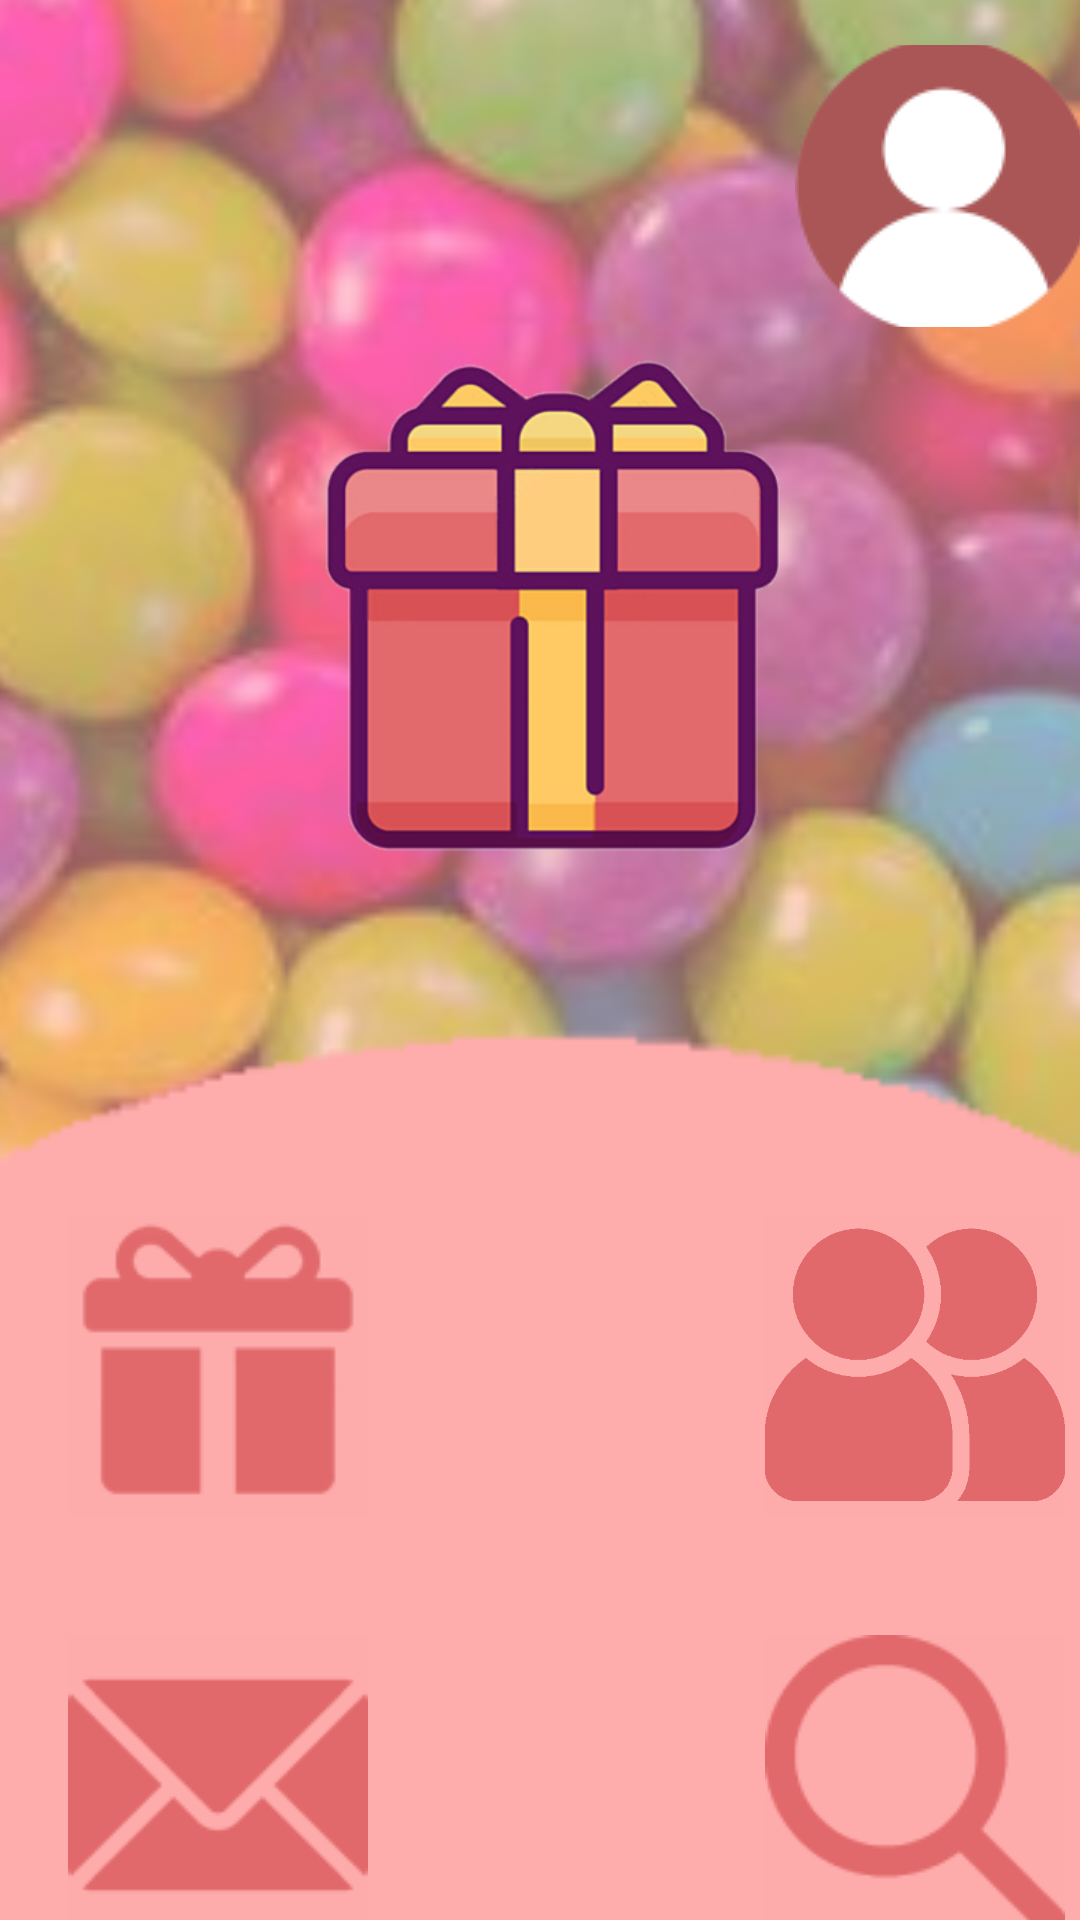

Here is an Android app screen rendered from its layout file. Give the layout XML and the strings, colors and styles it references.
<!-- AndroidManifest.xml: application theme Theme.CoolGifts -->
<!-- res/layout/activity_menu.xml -->
<?xml version="1.0" encoding="utf-8"?>
<androidx.constraintlayout.widget.ConstraintLayout xmlns:android="http://schemas.android.com/apk/res/android"
    xmlns:app="http://schemas.android.com/apk/res-auto"
    xmlns:tools="http://schemas.android.com/tools"
    android:layout_width="match_parent"
    android:layout_height="match_parent"
    android:background="#FFFEABAB"
    tools:context=".MenuActivity">

    <ImageView
        android:id="@+id/imageView12"
        android:layout_width="1200dp"
        android:layout_height="800dp"
        android:alpha="0.45"
        app:layout_constraintBottom_toBottomOf="parent"
        app:layout_constraintEnd_toEndOf="parent"
        app:layout_constraintStart_toStartOf="parent"
        app:layout_constraintTop_toTopOf="parent"
        app:srcCompat="@drawable/oip" />

    <ImageButton
        android:id="@+id/ibUser_Menu"
        android:layout_width="106dp"
        android:layout_height="94dp"
        android:layout_marginStart="270dp"
        android:layout_marginTop="15dp"
        android:background="@android:color/transparent"
        android:onClick="onImageButtonIconoUsuarioClick"
        app:layout_constraintEnd_toEndOf="parent"
        app:layout_constraintStart_toStartOf="parent"
        app:layout_constraintTop_toTopOf="parent"
        app:srcCompat="@drawable/icono_usuario_peque_o" />

    <ImageView
        android:id="@+id/imageView5"
        android:layout_width="767dp"
        android:layout_height="779dp"
        android:layout_marginTop="20dp"
        android:layout_marginBottom="-340dp"
        app:layout_constraintBottom_toBottomOf="parent"
        app:layout_constraintEnd_toEndOf="parent"
        app:layout_constraintStart_toStartOf="parent"
        app:layout_constraintTop_toBottomOf="@+id/imageView7"
        app:srcCompat="@drawable/shadow_circle_" />

    <TextView
        android:id="@+id/AppNameTextView"
        android:layout_width="268dp"
        android:layout_height="70dp"
        android:layout_marginTop="10dp"
        android:layout_marginBottom="350dp"
        android:fontFamily="sans-serif"
        android:text="@string/app_name"
        android:textColor="#000000"
        android:textSize="60sp"
        android:textStyle="bold"
        app:layout_constraintBottom_toBottomOf="parent"
        app:layout_constraintEnd_toEndOf="parent"
        app:layout_constraintHorizontal_bias="0.496"
        app:layout_constraintStart_toStartOf="parent"
        app:layout_constraintTop_toBottomOf="@+id/imageView7" />

    <ImageView
        android:id="@+id/imageView7"
        android:layout_width="174dp"
        android:layout_height="165dp"
        android:layout_marginTop="120dp"
        app:layout_constraintEnd_toEndOf="parent"
        app:layout_constraintHorizontal_bias="0.527"
        app:layout_constraintStart_toStartOf="parent"
        app:layout_constraintTop_toTopOf="parent"
        app:srcCompat="@drawable/icono_regalo" />

    <ImageButton
        android:id="@+id/ibFriends"
        android:layout_width="100dp"
        android:layout_height="100dp"
        android:layout_marginStart="250dp"
        android:layout_marginTop="270dp"
        android:background="#FFBEBE"
        android:backgroundTint="#FEABAB"
        android:scaleType="fitCenter"
        app:layout_constraintBottom_toBottomOf="parent"
        app:layout_constraintEnd_toEndOf="parent"
        app:layout_constraintStart_toStartOf="parent"
        app:layout_constraintTop_toTopOf="parent"
        app:srcCompat="@drawable/friends" />

    <ImageButton
        android:id="@+id/ibGift"
        android:layout_width="100dp"
        android:layout_height="100dp"
        android:layout_marginTop="270dp"
        android:layout_marginEnd="110dp"
        android:background="#FFFEABAB"
        app:layout_constraintBottom_toBottomOf="parent"
        app:layout_constraintEnd_toStartOf="@+id/ibFriends"
        app:layout_constraintStart_toStartOf="parent"
        app:layout_constraintTop_toTopOf="parent"
        app:srcCompat="@drawable/giftbox__1_" />

    <ImageButton
        android:id="@+id/ibMessage"
        android:layout_width="100dp"
        android:layout_height="100dp"
        android:layout_marginTop="550dp"
        android:layout_marginEnd="110dp"
        android:background="#FFFEABAB"
        android:backgroundTint="#FEABAB"
        app:layout_constraintBottom_toBottomOf="parent"
        app:layout_constraintEnd_toStartOf="@+id/ibSearch"
        app:layout_constraintStart_toStartOf="parent"
        app:layout_constraintTop_toTopOf="parent"
        app:srcCompat="@drawable/email__1_" />

    <ImageButton
        android:id="@+id/ibSearch"
        android:layout_width="100dp"
        android:layout_height="100dp"
        android:layout_marginStart="250dp"
        android:layout_marginTop="550dp"
        android:background="#FFFEABAB"
        app:layout_constraintBottom_toBottomOf="parent"
        app:layout_constraintEnd_toEndOf="parent"
        app:layout_constraintStart_toStartOf="parent"
        app:layout_constraintTop_toTopOf="parent"
        app:srcCompat="@drawable/search__1_" />

</androidx.constraintlayout.widget.ConstraintLayout>
<!-- resources referenced by this layout -->
<resources>
  <!-- drawable email__1_: png bitmap (drawable, 1109 bytes) -->
  <!-- drawable friends: png bitmap (drawable, 6052 bytes) -->
  <!-- drawable giftbox__1_: png bitmap (drawable, 2474 bytes) -->
  <!-- drawable icono_regalo: png bitmap (drawable, 49458 bytes) -->
  <!-- drawable icono_usuario_peque_o: png bitmap (drawable, 3418 bytes) -->
  <!-- drawable oip: png bitmap (drawable, 286785 bytes) -->
  <!-- drawable search__1_: png bitmap (drawable, 2099 bytes) -->
  <!-- drawable shadow_circle_: png bitmap (drawable, 5829 bytes) -->
  <string name="app_name">Cool Gifts</string>
  <style name="Theme.CoolGifts" parent="Theme.MaterialComponents.DayNight.DarkActionBar">
          
          <item name="colorPrimary">@color/purple_500</item>
          <item name="colorPrimaryVariant">@color/purple_700</item>
          <item name="colorOnPrimary">@color/white</item>
          
          <item name="colorSecondary">@color/teal_200</item>
          <item name="colorSecondaryVariant">@color/teal_700</item>
          <item name="colorOnSecondary">@color/black</item>
          
          <item name="android:statusBarColor">?attr/colorPrimaryVariant</item>
          
      </style>
  <!-- not gathered from this repository: default colours our renderer supplied (Android Studio template values) -->
  <color name="purple_500">#FF6200EE</color>
  <color name="purple_700">#FF3700B3</color>
  <color name="teal_200">#FF03DAC5</color>
  <color name="teal_700">#FF018786</color>
  <color name="black">#FF000000</color>
  <color name="white">#FFFFFFFF</color>
</resources>
